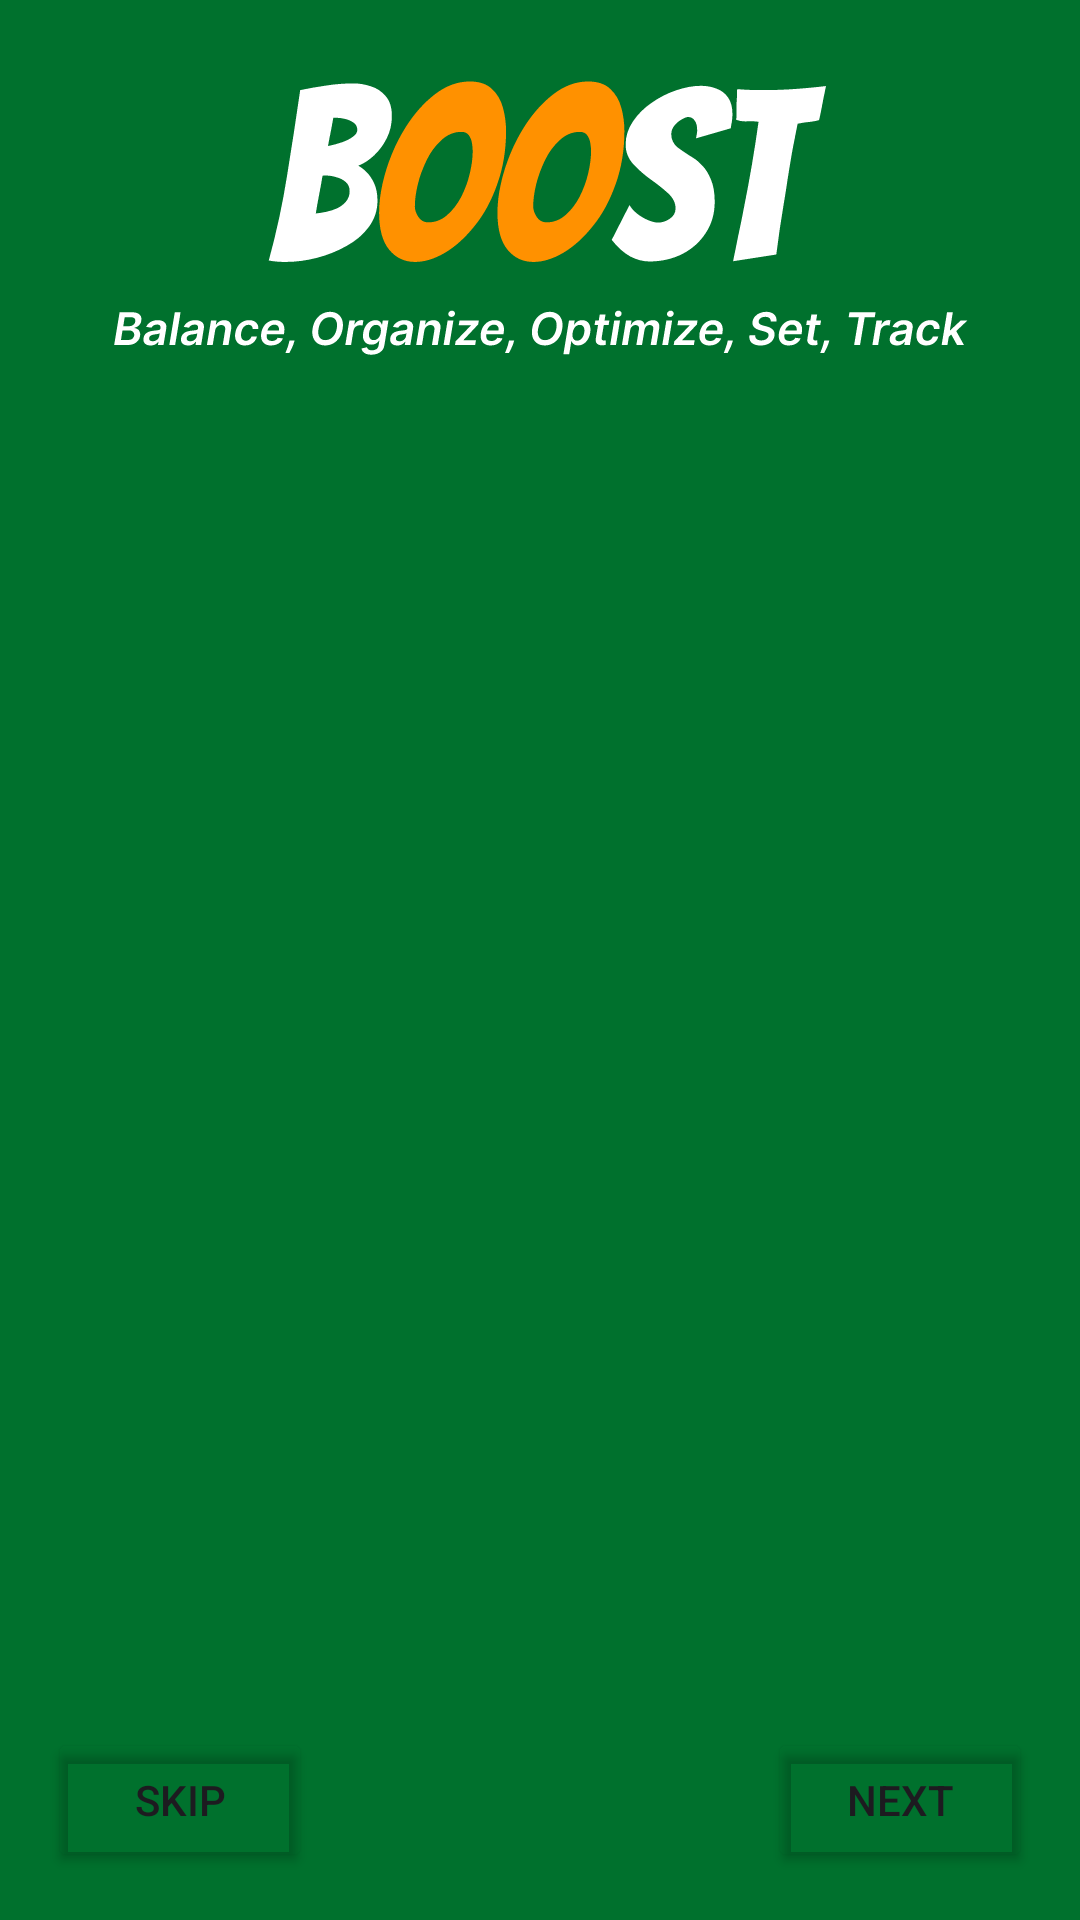

The Android layout XML behind this screen, and the referenced resources:
<!-- AndroidManifest.xml: application theme Theme.BOOST -->
<!-- res/layout/activity_slider1.xml -->
<RelativeLayout xmlns:android="http://schemas.android.com/apk/res/android"
    xmlns:app="http://schemas.android.com/apk/res-auto"
    xmlns:tools="http://schemas.android.com/tools"
    android:id="@+id/main"
    android:layout_width="match_parent"
    android:layout_height="match_parent"
    android:background="@color/g1"
    tools:context=".intro.SlideFragment1">


    <ImageView
        android:id="@+id/imageView"
        android:layout_width="match_parent"
        android:layout_height="wrap_content"
        android:layout_margin="16dp"
        android:contentDescription="title"
        app:srcCompat="@drawable/title" />

    <androidx.viewpager2.widget.ViewPager2
        android:id="@+id/viewPager"
        android:layout_width="match_parent"
        android:layout_height="0dp"
        android:layout_below="@id/imageView"
        android:layout_above="@id/dotsLayout"
        android:layout_marginTop="8dp"
        android:layout_marginBottom="8dp" />


    <com.google.android.material.tabs.TabLayout
        android:id="@+id/dotsLayout"
        android:layout_width="wrap_content"
        android:layout_height="wrap_content"
        android:layout_alignParentBottom="true"
        android:layout_centerHorizontal="true"
        android:paddingBottom="16dp"
        app:tabIndicator="@drawable/tab_indicator_dot"
        app:tabIndicatorColor="@android:color/white"
        app:tabSelectedTextColor="@android:color/white"
        app:tabTextColor="@android:color/white"
        app:tabRippleColor="@null"
        android:background="@color/Transparent"/>

    <Button
        android:id="@+id/nextbutton"
        android:layout_width="wrap_content"
        android:layout_height="wrap_content"
        android:text="Next"
        android:layout_alignParentBottom="true"
        android:layout_alignParentEnd="true"
        android:layout_margin="16dp"
        android:backgroundTint="@color/Transparent" />

    <Button
        android:id="@+id/skipbutton"
        android:layout_width="wrap_content"
        android:layout_height="wrap_content"
        android:text="Skip"
        android:layout_alignParentBottom="true"
        android:layout_alignParentStart="true"
        android:layout_margin="16dp"
        android:backgroundTint="@color/Transparent" />

</RelativeLayout>
<!-- resources referenced by this layout -->
<resources>
  <color name="Transparent">#00000000</color>
  <color name="g1">#00712D</color>
  <!-- drawable tab_indicator_dot (drawable) -->
  <shape xmlns:android="http://schemas.android.com/apk/res/android">
      <size android:width="8dp" android:height="8dp" /> 
      <solid android:color="@android:color/white" /> 
      <corners android:radius="4dp" /> 
  </shape>
  <!-- drawable title: vector/xml drawable (drawable, 30457 chars, omitted) -->
  <style name="Theme.BOOST" parent="Base.Theme.BOOST" />
  <style name="Base.Theme.BOOST" parent="Theme.Material3.DayNight.NoActionBar">
      </style>
</resources>
